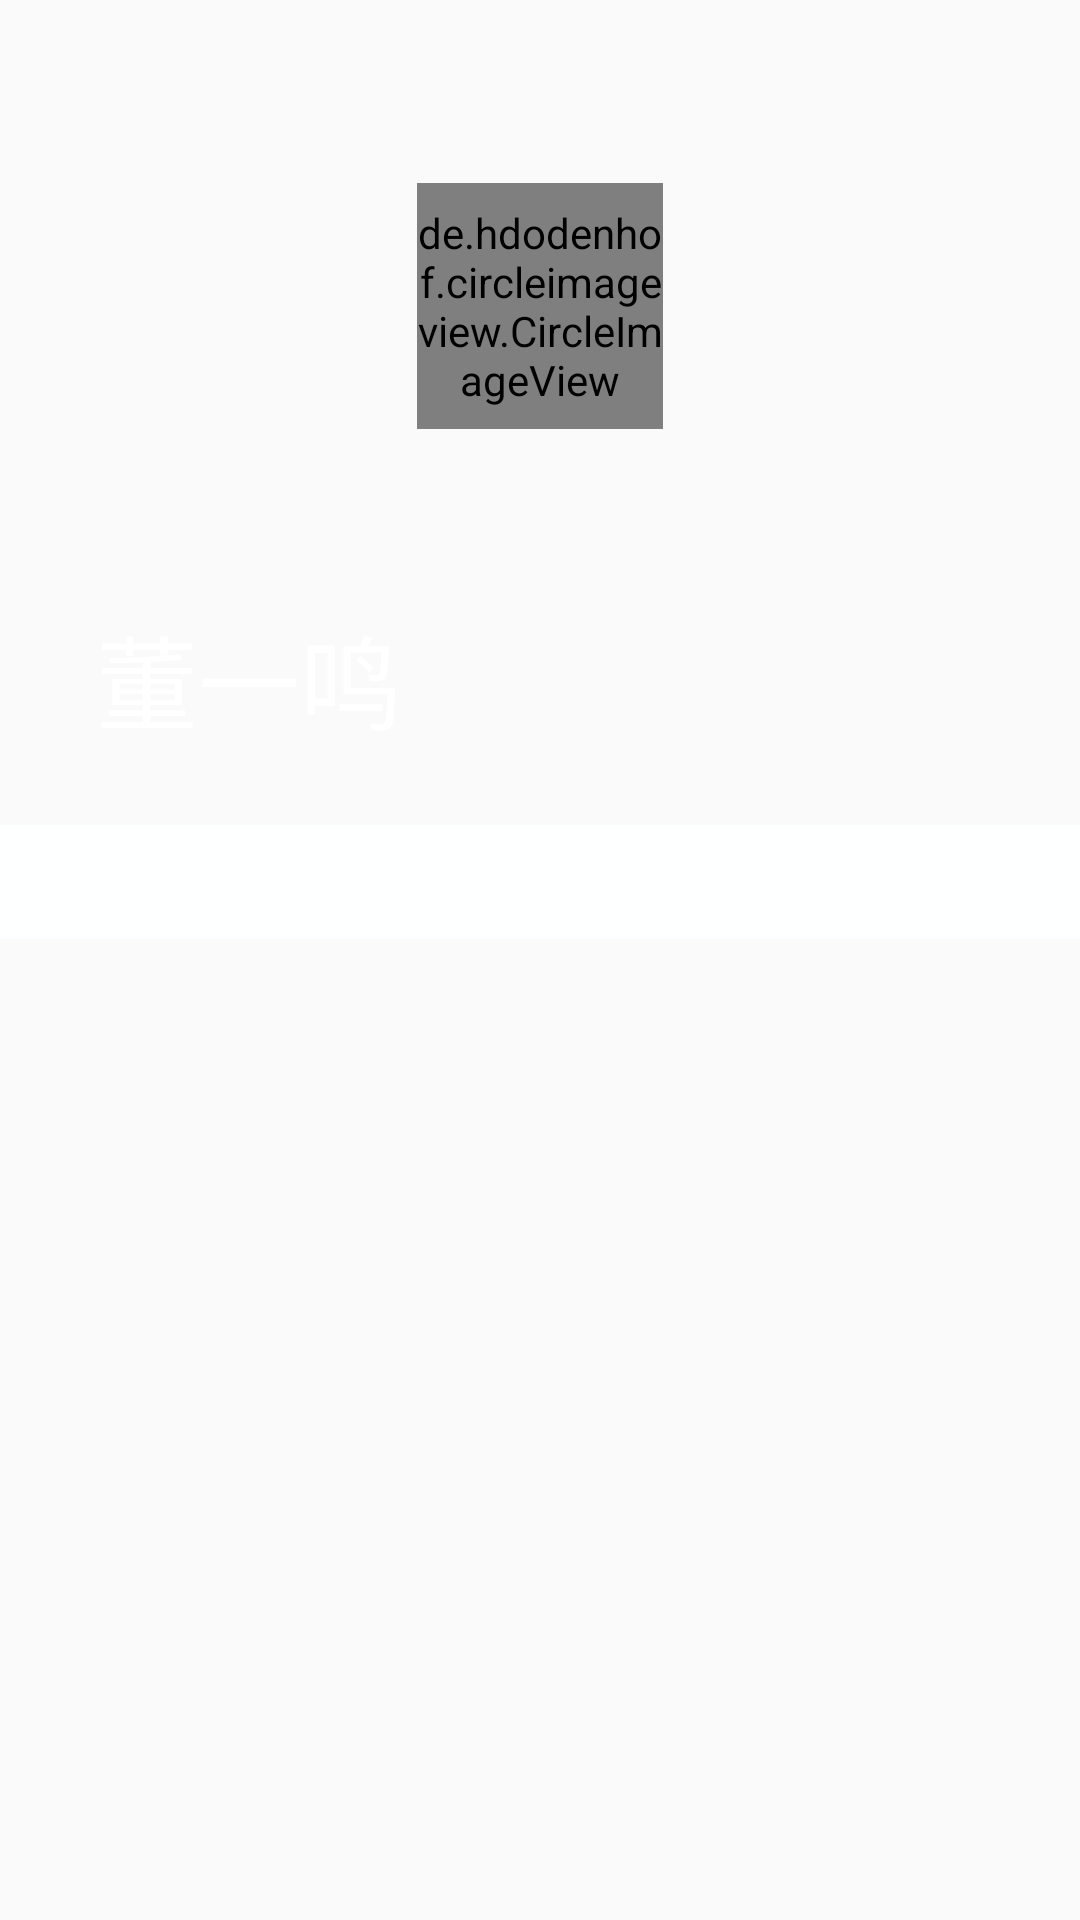

Reconstruct the res/layout file that produces this screen, plus the resources it refers to.
<!-- AndroidManifest.xml: application theme AppTheme -->
<!-- res/layout/activity_common.xml -->
<?xml version="1.0" encoding="utf-8"?>
<android.support.design.widget.CoordinatorLayout xmlns:android="http://schemas.android.com/apk/res/android"
    xmlns:app="http://schemas.android.com/apk/res-auto"
    android:layout_width="match_parent"
    android:layout_height="match_parent"
    android:fitsSystemWindows="true">

    
    <android.support.design.widget.AppBarLayout
        android:id="@+id/ablayout"
        android:layout_width="match_parent"
        android:layout_height="wrap_content"
        android:fitsSystemWindows="true">
        
        <android.support.design.widget.CollapsingToolbarLayout
            app.setExpandedTitleColor="?attr/colorPrimary"
            android:layout_width="match_parent"
            android:layout_height="273dp"
            android:fitsSystemWindows="true"
            app:contentScrim="@color/colorrrrrr"
            app:layout_scrollFlags="scroll|exitUntilCollapsed">
            
            <ImageView
                android:layout_width="match_parent"
                android:layout_height="match_parent"
                android:fitsSystemWindows="true"
                android:scaleType="centerCrop"
                android:src="@drawable/img04"
                app:layout_collapseMode="parallax"
                app:layout_collapseParallaxMultiplier="0.7" />

            <android.support.v7.widget.Toolbar
                android:layout_width="match_parent"
                android:layout_height="@dimen/dimens_recommend_image_width"
                android:layout_gravity="top"
                app:layout_collapseMode="pin"
                app:title="董一鸣"
                app:titleMarginTop="15dp" />


            <de.hdodenhof.circleimageview.CircleImageView
                android:id="@+id/circleimg_mine"
                android:layout_width="@dimen/dimes_mine_headpic_radius"
                android:layout_height="@dimen/dimes_mine_headpic_radius"
                android:layout_gravity="center_horizontal"
                android:layout_marginTop="@dimen/dimes_mine_headpic_margintop"
                android:src="@drawable/img_mine_header" />

            

        </android.support.design.widget.CollapsingToolbarLayout>

        <android.support.design.widget.TabLayout
            android:id="@+id/tab_mine"
            android:layout_width="match_parent"
            android:layout_height="@dimen/dimes_mine_tablayout_height"
            android:layout_marginTop="@dimen/common_lh_2"
            android:background="@color/color_bg_top_white"
            app:tabIndicatorColor="@color/color_bg_top_red"
            app:tabIndicatorHeight="2dp"
            app:tabSelectedTextColor="@color/color_bg_top_red"
            app:tabTextColor="@color/color_tablayout_textcolor" />
    </android.support.design.widget.AppBarLayout>

    

    <android.support.v4.view.ViewPager
        android:id="@+id/viewpager_mine"
        android:layout_width="match_parent"
        android:layout_height="match_parent"
        app:layout_behavior="@string/appbar_scrolling_view_behavior"
        app:layout_scrollFlags="scroll" />
</android.support.design.widget.CoordinatorLayout>
<!-- resources referenced by this layout -->
<resources>
  <color name="color_bg_top_red">#d33a31</color>
  <color name="color_bg_top_white">#feffff</color>
  <color name="color_bg_white">#ffffff</color>
  <color name="color_tablayout_textcolor">#666666</color>
  <color name="colorrrrrr">#95000000</color>
  <dimen name="common_lh_2">2dp</dimen>
  <dimen name="common_sz_14">14sp</dimen>
  <dimen name="dimens_recommend_image_width">52dp</dimen>
  <dimen name="dimes_mine_headpic_margintop">61dp</dimen>
  <dimen name="dimes_mine_headpic_radius">82dp</dimen>
  <dimen name="dimes_mine_name_margintop">128dp</dimen>
  <dimen name="dimes_mine_tablayout_height">38dp</dimen>
  <!-- drawable img_mine_header: jpg bitmap (drawable-xxhdpi, 41246 bytes) -->
  <style name="AppTheme" parent="Theme.AppCompat.Light.NoActionBar">
          
          <item name="colorPrimary">@color/colorPrimary</item>
          
          <item name="colorPrimaryDark">@color/colorPrimaryDark</item>
          <item name="colorAccent">@color/colorAccent</item>
          
          <item name="android:textColorPrimary">@android:color/white</item>
      </style>
  <color name="colorPrimary">#00000000</color>
  <color name="colorPrimaryDark">#00000000</color>
  <color name="colorAccent">#ffffff</color>
</resources>
